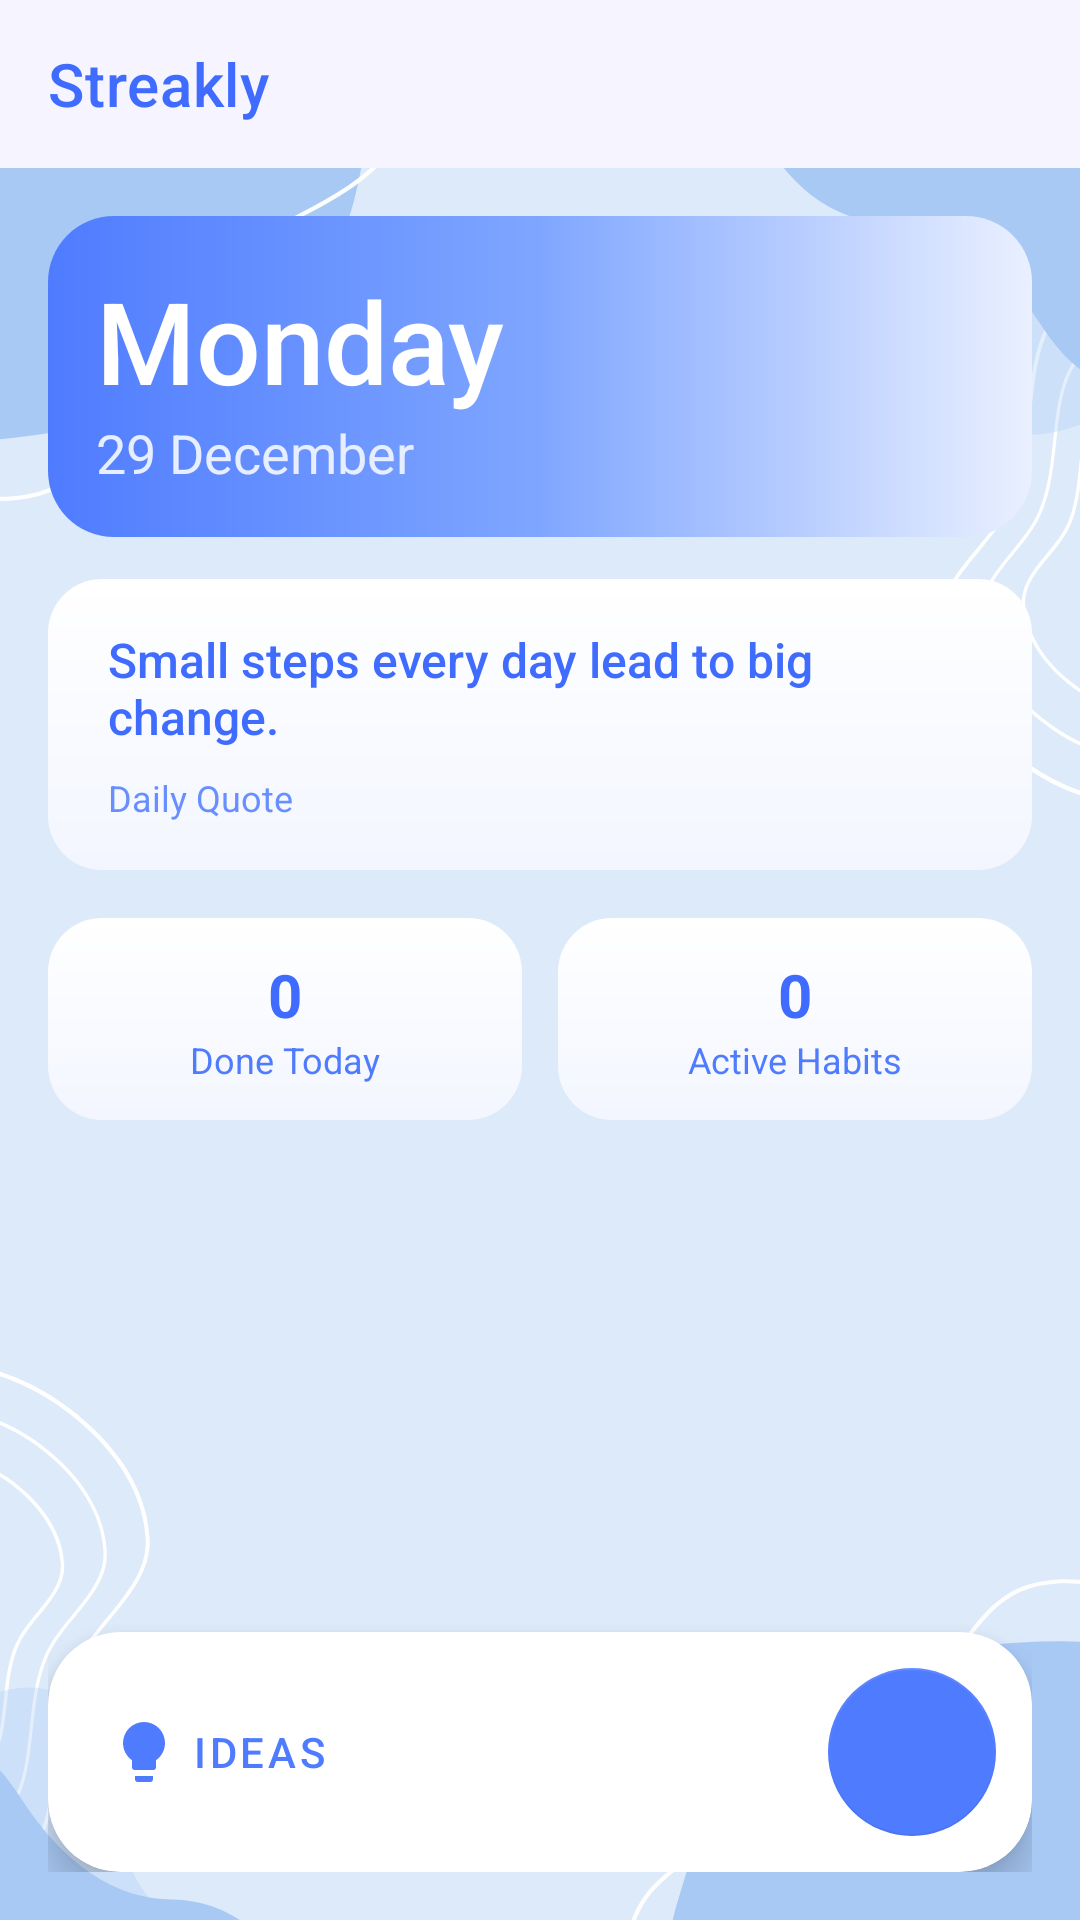

Write the Android layout XML for this screen, with the resource values it uses.
<!-- AndroidManifest.xml: application theme Theme.FinalStreakKeeper -->
<!-- res/layout/activity_main.xml -->
<?xml version="1.0" encoding="utf-8"?>
<androidx.drawerlayout.widget.DrawerLayout
    xmlns:android="http://schemas.android.com/apk/res/android"
    xmlns:app="http://schemas.android.com/apk/res-auto"
    xmlns:tools="http://schemas.android.com/tools"
    android:id="@+id/drawer_layout"
    android:layout_width="match_parent"
    android:layout_height="match_parent"
    android:fitsSystemWindows="true"
    tools:openDrawer="start">

    <androidx.constraintlayout.widget.ConstraintLayout
        android:layout_width="match_parent"
        android:layout_height="match_parent"
        android:background="#F5F4FF">

        <com.google.android.material.appbar.AppBarLayout
            android:id="@+id/appBarLayout"
            android:layout_width="match_parent"
            android:layout_height="wrap_content"
            android:background="@android:color/transparent"
            app:elevation="0dp"
            app:layout_constraintTop_toTopOf="parent">

            <androidx.appcompat.widget.Toolbar
                android:id="@+id/toolbar"
                android:layout_width="match_parent"
                android:layout_height="?attr/actionBarSize"
                app:title="Streakly"
                app:titleTextColor="#3F6CFF" />
        </com.google.android.material.appbar.AppBarLayout>

        <ImageView
            android:id="@+id/blobBgMain"
            android:layout_width="0dp"
            android:layout_height="0dp"
            android:src="@drawable/blob_bg"
            android:scaleType="centerCrop"
            android:alpha="1.00"
            app:layout_constraintTop_toBottomOf="@id/appBarLayout"
            app:layout_constraintBottom_toBottomOf="parent"
            app:layout_constraintStart_toStartOf="parent"
            app:layout_constraintEnd_toEndOf="parent" />

        <LinearLayout
            android:id="@+id/mainContent"
            android:layout_width="0dp"
            android:layout_height="0dp"
            android:orientation="vertical"
            android:padding="16dp"
            android:elevation="4dp"
            app:layout_constraintTop_toBottomOf="@id/appBarLayout"
            app:layout_constraintBottom_toBottomOf="parent"
            app:layout_constraintStart_toStartOf="parent"
            app:layout_constraintEnd_toEndOf="parent">

            
            <LinearLayout
                android:layout_width="match_parent"
                android:layout_height="wrap_content"
                android:background="@drawable/header_gradient_bg"
                android:orientation="vertical"
                android:padding="16dp"
                android:layout_marginBottom="14dp">

                <TextView
                    android:id="@+id/dayText"
                    android:layout_width="wrap_content"
                    android:layout_height="wrap_content"
                    android:text="Monday"
                    android:textSize="38sp"
                    android:textColor="#FFFFFF"
                    android:fontFamily="sans-serif-medium"/>

                <TextView
                    android:id="@+id/dateText"
                    android:layout_width="wrap_content"
                    android:layout_height="wrap_content"
                    android:text="29 December"
                    android:textSize="18sp"
                    android:textColor="#E6EEFF"/>
            </LinearLayout>

            
            <LinearLayout
                android:layout_width="match_parent"
                android:layout_height="wrap_content"
                android:orientation="vertical"
                android:layout_marginBottom="16dp"
                android:background="@drawable/gradient_card_bg"
                android:paddingStart="20dp"
                android:paddingEnd="20dp"
                android:paddingTop="16dp"
                android:paddingBottom="16dp">

                <TextView
                    android:id="@+id/quoteText"
                    android:layout_width="wrap_content"
                    android:layout_height="wrap_content"
                    android:text="Small steps every day lead to big change."
                    android:textSize="16sp"
                    android:textColor="#3F6CFF"
                    android:fontFamily="sans-serif-medium"/>

                <TextView
                    android:layout_width="match_parent"
                    android:layout_height="wrap_content"
                    android:text="Daily Quote"
                    android:textSize="12sp"
                    android:textColor="#4F7CFF"
                    android:alpha="0.85"
                    android:layout_marginTop="8dp"
                    android:gravity="start" />
            </LinearLayout>

            
            <LinearLayout
                android:layout_width="match_parent"
                android:layout_height="wrap_content"
                android:orientation="horizontal"
                android:weightSum="2"
                android:layout_marginBottom="12dp">

                <LinearLayout
                    android:layout_width="0dp"
                    android:layout_height="wrap_content"
                    android:layout_weight="1"
                    android:orientation="vertical"
                    android:background="@drawable/gradient_card_bg"
                    android:padding="12dp"
                    android:layout_marginEnd="6dp"
                    android:gravity="center">
                    <TextView
                        android:id="@+id/completedStreaksCount"
                        android:layout_width="wrap_content"
                        android:layout_height="wrap_content"
                        android:text="0"
                        android:textSize="20sp"
                        android:textStyle="bold"
                        android:textColor="#3F6CFF"/>
                    <TextView
                        android:layout_width="wrap_content"
                        android:layout_height="wrap_content"
                        android:text="Done Today"
                        android:textSize="12sp"
                        android:textColor="#4F7CFF"/>
                </LinearLayout>

                <LinearLayout
                    android:layout_width="0dp"
                    android:layout_height="wrap_content"
                    android:layout_weight="1"
                    android:orientation="vertical"
                    android:background="@drawable/gradient_card_bg"
                    android:padding="12dp"
                    android:layout_marginStart="6dp"
                    android:gravity="center">
                    <TextView
                        android:id="@+id/activeStreaksCount"
                        android:layout_width="wrap_content"
                        android:layout_height="wrap_content"
                        android:text="0"
                        android:textSize="20sp"
                        android:textStyle="bold"
                        android:textColor="#3F6CFF"/>
                    <TextView
                        android:layout_width="wrap_content"
                        android:layout_height="wrap_content"
                        android:text="Active Habits"
                        android:textSize="12sp"
                        android:textColor="#4F7CFF"/>
                </LinearLayout>
            </LinearLayout>

            
            <androidx.recyclerview.widget.RecyclerView
                android:id="@+id/habitRecycler"
                android:layout_width="match_parent"
                android:layout_height="0dp"
                android:layout_weight="1"
                android:clipToPadding="false"/>

            
            <com.google.android.material.card.MaterialCardView
                android:layout_width="match_parent"
                android:layout_height="wrap_content"
                app:cardBackgroundColor="#FFFFFF"
                app:cardCornerRadius="24dp"
                app:cardElevation="8dp"
                android:layout_marginTop="8dp">

                <androidx.constraintlayout.widget.ConstraintLayout
                    android:layout_width="match_parent"
                    android:layout_height="wrap_content"
                    android:padding="12dp">

                    <com.google.android.material.button.MaterialButton
                        android:id="@+id/ideasNavBtn"
                        style="@style/Widget.MaterialComponents.Button.TextButton"
                        android:layout_width="wrap_content"
                        android:layout_height="wrap_content"
                        android:text="Ideas"
                        android:textColor="#4F7CFF"
                        app:icon="@drawable/ic_ideas"
                        app:iconTint="#4F7CFF"
                        app:layout_constraintStart_toStartOf="parent"
                        app:layout_constraintTop_toTopOf="parent"
                        app:layout_constraintBottom_toBottomOf="parent" />

                    <com.google.android.material.floatingactionbutton.FloatingActionButton
                        android:id="@+id/addHabitBtn"
                        android:layout_width="wrap_content"
                        android:layout_height="wrap_content"
                        android:backgroundTint="#4F7CFF"
                        android:src="@drawable/ic_add"
                        android:contentDescription="Add Habit"
                        app:elevation="0dp"
                        app:fabSize="normal"
                        app:tint="@android:color/white"
                        app:layout_constraintEnd_toEndOf="parent"
                        app:layout_constraintTop_toTopOf="parent"
                        app:layout_constraintBottom_toBottomOf="parent" />

                </androidx.constraintlayout.widget.ConstraintLayout>
            </com.google.android.material.card.MaterialCardView>

        </LinearLayout>

    </androidx.constraintlayout.widget.ConstraintLayout>

    <com.google.android.material.navigation.NavigationView
        android:id="@+id/nav_view"
        android:layout_width="wrap_content"
        android:layout_height="match_parent"
        android:layout_gravity="start"
        android:background="#121212"
        app:headerLayout="@layout/nav_header"
        app:menu="@menu/drawer_menu"
        app:itemIconTint="#B0B0B0"
        app:itemTextColor="#FFFFFF" />

</androidx.drawerlayout.widget.DrawerLayout>
<!-- res/layout/nav_header.xml (included above) -->
<?xml version="1.0" encoding="utf-8"?>
<LinearLayout xmlns:android="http://schemas.android.com/apk/res/android"
    android:layout_width="match_parent"
    android:layout_height="176dp"
    android:background="#121212"
    android:gravity="bottom"
    android:orientation="vertical"
    android:padding="16dp"
    android:theme="@style/ThemeOverlay.AppCompat.Dark">

    <ImageView
        android:id="@+id/userProfilePic"
        android:layout_width="64dp"
        android:layout_height="64dp"
        android:paddingTop="8dp"
        android:src="@drawable/streakly_brand_logo" />

    <TextView
        android:id="@+id/userName"
        android:layout_width="match_parent"
        android:layout_height="wrap_content"
        android:paddingTop="8dp"
        android:text="User Name"
        android:textAppearance="@style/TextAppearance.AppCompat.Body1"
        android:textColor="#FFFFFF"
        android:textSize="18sp"
        android:textStyle="bold" />

    <TextView
        android:id="@+id/userEmail"
        android:layout_width="wrap_content"
        android:layout_height="wrap_content"
        android:text="user@example.com"
        android:textColor="#B0B0B0"
        android:textSize="14sp" />

</LinearLayout>
<!-- resources referenced by this layout -->
<resources>
  <!-- drawable blob_bg: png bitmap (drawable, 59124 bytes) -->
  <!-- drawable gradient_card_bg (drawable) -->
  <?xml version="1.0" encoding="utf-8"?>
  <shape xmlns:android="http://schemas.android.com/apk/res/android"
      android:shape="rectangle">
  
  
      <gradient
          android:startColor="#FFFFFF"
          android:endColor="#F3F6FF"
          android:angle="270" />
  
  
      <corners android:radius="18dp" />
  
      <padding
          android:left="16dp"
          android:top="14dp"
          android:right="16dp"
          android:bottom="14dp" />
  
  </shape>
  <!-- drawable header_gradient_bg (drawable) -->
  <?xml version="1.0" encoding="utf-8"?>
  <shape xmlns:android="http://schemas.android.com/apk/res/android"
      android:shape="rectangle">
  
      
      <gradient
          android:startColor="#4F7CFF"
          android:centerColor="#7FA6FF"
          android:endColor="#EAF0FF"
          android:angle="0" />
  
      <corners android:radius="22dp" />
  
  </shape>
  <!-- drawable ic_ideas (drawable) -->
  <vector xmlns:android="http://schemas.android.com/apk/res/android"
      android:width="24dp"
      android:height="24dp"
      android:viewportWidth="24"
      android:viewportHeight="24">
      <path
          android:fillColor="#000000"
          android:pathData="M12,2A7,7 0 0,0 5,9C5,11.38 6.19,13.47 8,14.74V17A1,1 0 0,0 9,18H15A1,1 0 0,0 16,17V14.74C17.81,13.47 19,11.38 19,9A7,7 0 0,0 12,2M9,21A1,1 0 0,0 10,22H14A1,1 0 0,0 15,21V20H9V21Z" />
  </vector>
  <!-- drawable streakly_brand_logo (drawable) -->
  <?xml version="1.0" encoding="utf-8"?>
  <vector xmlns:android="http://schemas.android.com/apk/res/android"
      xmlns:aapt="http://schemas.android.com/aapt"
      android:width="108dp"
      android:height="108dp"
      android:viewportWidth="108"
      android:viewportHeight="108">
  
      
      <path android:pathData="M54,54m-50,0a50,50 0,1 1,100 0a50,50 0,1 1,-100 0">
          <aapt:attr name="android:fillColor">
              <gradient
                  android:startX="0"
                  android:startY="0"
                  android:endX="108"
                  android:endY="108"
                  android:type="linear">
                  <item android:offset="0" android:color="#3F6CFF"/>
                  <item android:offset="1" android:color="#703FFF"/>
              </gradient>
          </aapt:attr>
      </path>
  
      
      <group
          android:pivotX="54"
          android:pivotY="54"
          android:scaleX="0.65"
          android:scaleY="0.65"
          android:translateY="-2">
          
          
          <path
              android:fillColor="#FFFFFF"
              android:pathData="M54,25 C54,25 40,40 40,55 C40,65 48,72 54,72 C60,72 68,65 68,55 C68,45 54,25 54,25 Z M54,65 C50,65 46,61 46,55 C46,50 54,40 54,40 C54,40 62,50 62,55 C62,61 58,65 54,65 Z" />
          
          
          <path
              android:strokeColor="#FFFFFF"
              android:strokeWidth="6"
              android:strokeLineCap="round"
              android:strokeLineJoin="round"
              android:pathData="M42,82 L54,92 L78,60" />
      </group>
  </vector>
  <style name="Theme.FinalStreakKeeper" parent="Base.Theme.FinalStreakKeeper" />
  <style name="Base.Theme.FinalStreakKeeper" parent="Theme.MaterialComponents.DayNight.NoActionBar">
          
          <item name="colorPrimary">#3F6CFF</item>
          <item name="colorSecondary">#4F7CFF</item>
      </style>
</resources>
